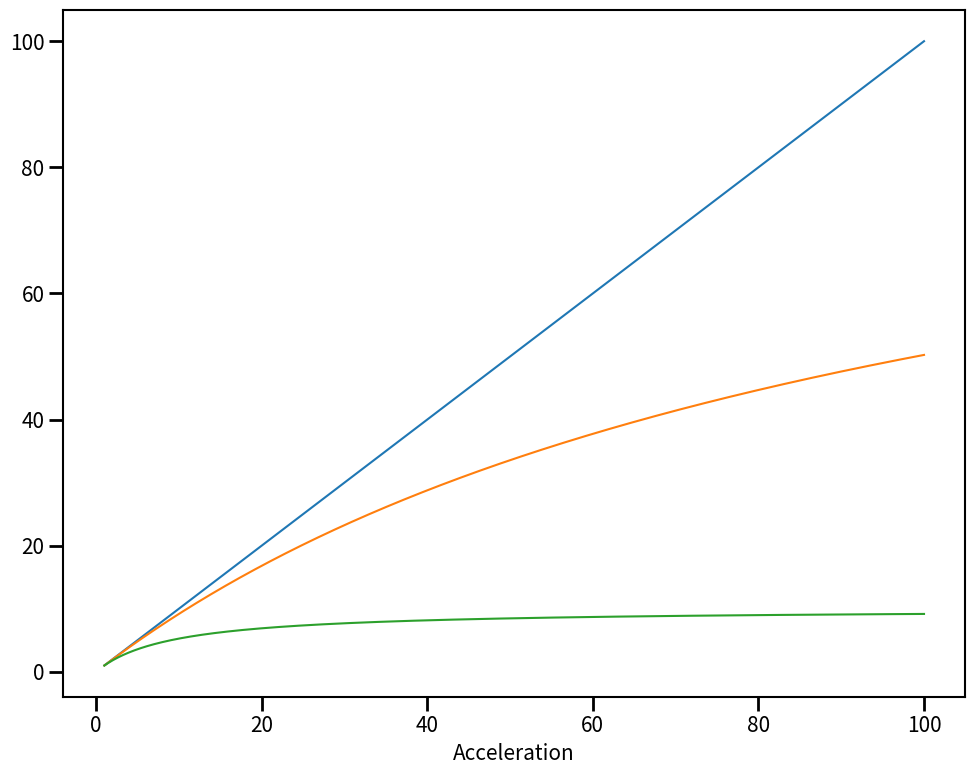

Here is the Python script that generated this plot:
# ______________________________________________________________________________
#
# Plot the Amdahl speed-up / efficieny
#
# ______________________________________________________________________________

import numpy as np
from matplotlib import *
from matplotlib.pyplot import *

# ______________________________________________________________________________
# RCParams - personalize the figure output

rcParams['figure.facecolor'] = 'w'
rcParams['font.size'] = 15
rcParams['xtick.labelsize'] = 15
rcParams['ytick.labelsize'] = 15
rcParams['axes.labelsize'] = 15

rcParams['xtick.major.size'] = 10
rcParams['ytick.major.size'] = 10

rcParams['xtick.minor.size'] = 5
rcParams['ytick.minor.size'] = 5

rcParams['axes.linewidth'] = 1.5

rcParams['xtick.major.width'] = 2
rcParams['ytick.major.width'] = 2

rcParams['xtick.minor.width'] = 1.5
rcParams['ytick.minor.width'] = 1.5

# ______________________________________________________________________________

fig = figure(figsize=(10, 8))
gs = GridSpec(2, 2)
ax = subplot(gs[:,:])

# ______________________________________________________________________________

sequentiel_fractions = np.array([0.,0.01,0.1])

processing_units = np.linspace(1,100,1024)

number_of_units = len(processing_units)

for fraction in sequentiel_fractions:
    speedups = np.zeros(number_of_units)
    speedups = 1./(fraction + (1. - fraction) / processing_units)

    ax.plot(processing_units,speedups)

ax.set_xlabel("Nombre d'unites de calcul")
ax.set_xlabel("Acceleration")

fig.tight_layout()

show()
